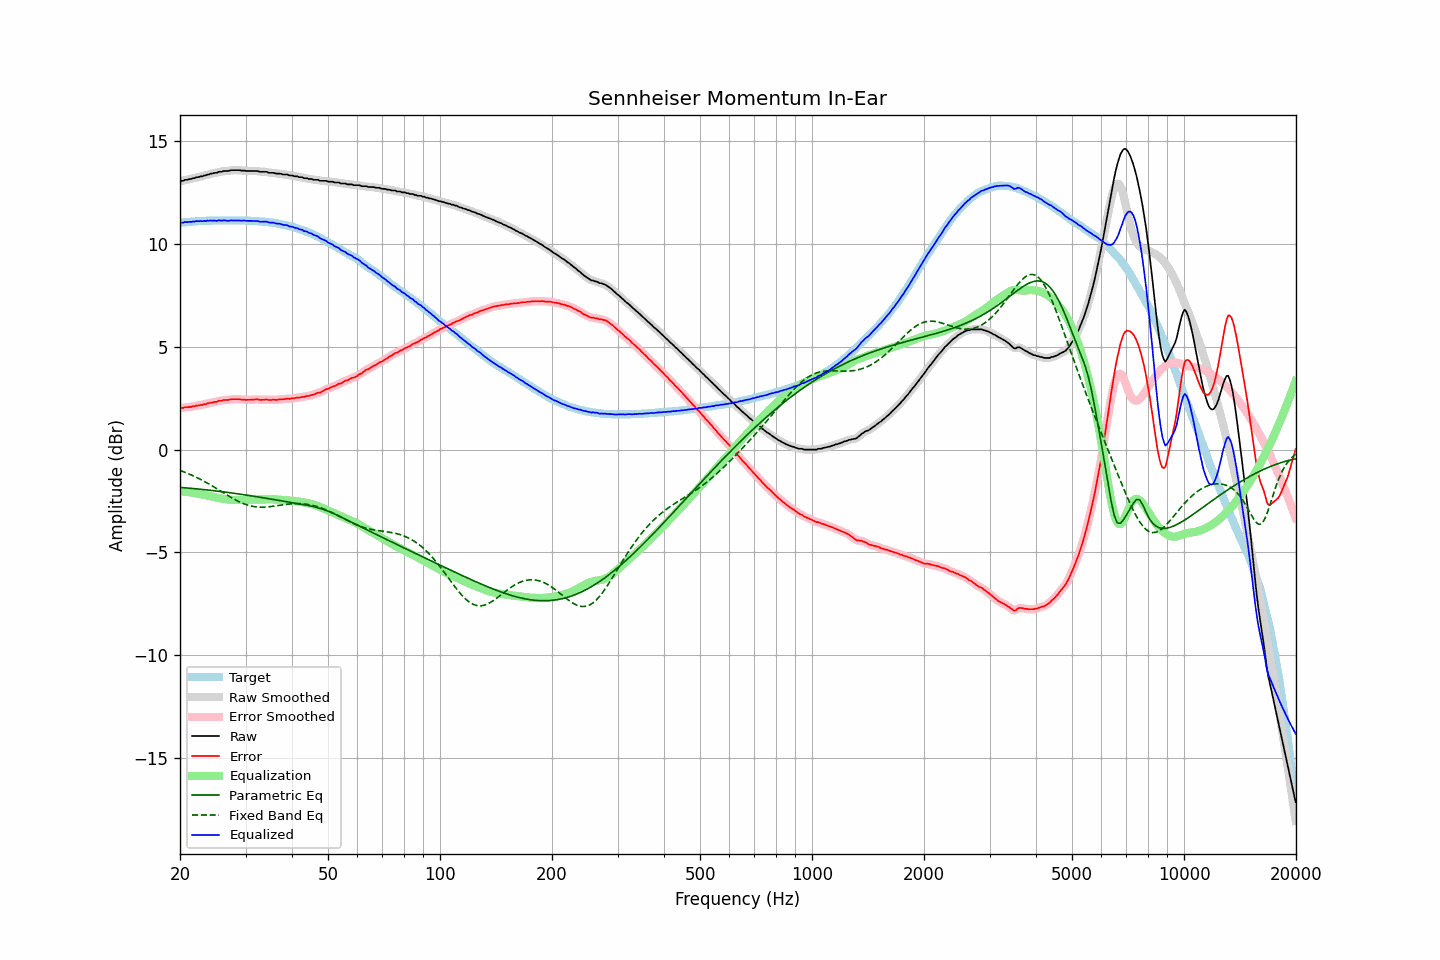

The file beside this chart, header and first rows:
frequency, raw, error, smoothed, error_smoothed, equalization, parametric_eq, fixed_band_eq, equalized_raw, equalized_smoothed, target
20.00, 13.06, 2.02, 13.06, 2.02, -2.02, -1.84, -1.01, 11.04, 11.04, 11.04
20.20, 13.08, 2.03, 13.08, 2.03, -2.03, -1.84, -1.04, 11.05, 11.05, 11.05
20.40, 13.08, 2.02, 13.09, 2.04, -2.04, -1.85, -1.07, 11.04, 11.06, 11.06
20.61, 13.13, 2.06, 13.11, 2.05, -2.05, -1.86, -1.10, 11.08, 11.06, 11.07
20.81, 13.13, 2.06, 13.13, 2.06, -2.06, -1.86, -1.13, 11.07, 11.07, 11.07
21.02, 13.14, 2.06, 13.15, 2.07, -2.07, -1.87, -1.17, 11.07, 11.08, 11.08
21.23, 13.17, 2.08, 13.16, 2.08, -2.08, -1.88, -1.20, 11.09, 11.08, 11.09
21.44, 13.17, 2.07, 13.18, 2.09, -2.09, -1.89, -1.23, 11.08, 11.09, 11.10
21.66, 13.21, 2.11, 13.20, 2.10, -2.10, -1.89, -1.27, 11.11, 11.10, 11.10
21.87, 13.21, 2.10, 13.22, 2.12, -2.12, -1.90, -1.31, 11.10, 11.11, 11.11
22.09, 13.25, 2.14, 13.24, 2.13, -2.13, -1.91, -1.34, 11.12, 11.11, 11.11
22.31, 13.26, 2.14, 13.26, 2.15, -2.14, -1.92, -1.38, 11.12, 11.12, 11.12
22.54, 13.27, 2.15, 13.28, 2.16, -2.16, -1.92, -1.42, 11.11, 11.12, 11.12
22.76, 13.30, 2.17, 13.29, 2.17, -2.17, -1.93, -1.46, 11.13, 11.12, 11.13
22.99, 13.30, 2.17, 13.31, 2.18, -2.19, -1.94, -1.50, 11.11, 11.12, 11.13
23.22, 13.34, 2.21, 13.33, 2.20, -2.21, -1.95, -1.54, 11.13, 11.13, 11.13
23.45, 13.34, 2.20, 13.35, 2.22, -2.22, -1.96, -1.59, 11.12, 11.13, 11.14
23.69, 13.39, 2.25, 13.38, 2.24, -2.24, -1.96, -1.63, 11.15, 11.14, 11.14
23.92, 13.39, 2.25, 13.40, 2.26, -2.26, -1.97, -1.67, 11.13, 11.14, 11.14
24.16, 13.43, 2.29, 13.42, 2.28, -2.28, -1.98, -1.72, 11.15, 11.15, 11.14
24.40, 13.43, 2.28, 13.44, 2.30, -2.29, -1.99, -1.77, 11.14, 11.15, 11.15
24.65, 13.46, 2.31, 13.45, 2.31, -2.31, -2.00, -1.81, 11.15, 11.14, 11.15
24.89, 13.47, 2.32, 13.47, 2.32, -2.33, -2.01, -1.86, 11.14, 11.14, 11.15
25.14, 13.47, 2.32, 13.49, 2.34, -2.34, -2.02, -1.91, 11.13, 11.15, 11.15
25.39, 13.52, 2.37, 13.50, 2.35, -2.36, -2.03, -1.96, 11.16, 11.14, 11.15
25.65, 13.52, 2.37, 13.52, 2.37, -2.37, -2.04, -2.01, 11.15, 11.15, 11.15
25.91, 13.52, 2.37, 13.54, 2.39, -2.38, -2.05, -2.05, 11.14, 11.15, 11.15
26.16, 13.56, 2.41, 13.55, 2.40, -2.40, -2.06, -2.10, 11.16, 11.15, 11.15
26.43, 13.56, 2.41, 13.56, 2.41, -2.41, -2.07, -2.15, 11.15, 11.15, 11.15
26.69, 13.56, 2.41, 13.56, 2.42, -2.42, -2.08, -2.20, 11.14, 11.14, 11.15
26.96, 13.56, 2.41, 13.57, 2.42, -2.43, -2.09, -2.25, 11.13, 11.14, 11.15
27.23, 13.58, 2.43, 13.58, 2.43, -2.44, -2.10, -2.29, 11.14, 11.14, 11.15
27.50, 13.60, 2.45, 13.59, 2.45, -2.44, -2.11, -2.34, 11.16, 11.15, 11.15
27.77, 13.60, 2.45, 13.60, 2.45, -2.45, -2.12, -2.38, 11.15, 11.15, 11.15
28.05, 13.60, 2.45, 13.60, 2.46, -2.45, -2.13, -2.43, 11.15, 11.15, 11.15
28.33, 13.60, 2.45, 13.60, 2.46, -2.45, -2.14, -2.47, 11.15, 11.15, 11.15
28.62, 13.60, 2.45, 13.60, 2.45, -2.45, -2.15, -2.51, 11.15, 11.15, 11.15
28.90, 13.60, 2.45, 13.59, 2.45, -2.45, -2.16, -2.55, 11.15, 11.15, 11.15
29.19, 13.58, 2.43, 13.59, 2.44, -2.44, -2.17, -2.58, 11.14, 11.15, 11.15
29.48, 13.58, 2.43, 13.58, 2.43, -2.43, -2.19, -2.61, 11.15, 11.15, 11.15
29.78, 13.58, 2.43, 13.57, 2.43, -2.43, -2.20, -2.65, 11.15, 11.14, 11.15
30.08, 13.56, 2.41, 13.57, 2.42, -2.43, -2.21, -2.67, 11.13, 11.14, 11.15
30.38, 13.56, 2.42, 13.56, 2.42, -2.43, -2.22, -2.70, 11.13, 11.13, 11.14
30.68, 13.56, 2.42, 13.56, 2.42, -2.43, -2.23, -2.72, 11.13, 11.13, 11.14
30.99, 13.56, 2.42, 13.56, 2.43, -2.43, -2.25, -2.74, 11.13, 11.13, 11.14
31.30, 13.56, 2.43, 13.56, 2.43, -2.43, -2.26, -2.76, 11.13, 11.13, 11.13
31.61, 13.56, 2.43, 13.56, 2.44, -2.43, -2.27, -2.77, 11.13, 11.13, 11.13
31.93, 13.56, 2.44, 13.56, 2.44, -2.43, -2.28, -2.78, 11.13, 11.13, 11.12
32.24, 13.56, 2.44, 13.55, 2.44, -2.43, -2.30, -2.79, 11.13, 11.12, 11.12
32.57, 13.54, 2.43, 13.54, 2.43, -2.43, -2.31, -2.80, 11.11, 11.11, 11.11
32.89, 13.52, 2.41, 13.53, 2.42, -2.43, -2.32, -2.80, 11.09, 11.10, 11.11
33.22, 13.52, 2.42, 13.52, 2.42, -2.43, -2.33, -2.80, 11.09, 11.09, 11.10
33.55, 13.52, 2.42, 13.52, 2.43, -2.43, -2.35, -2.80, 11.09, 11.09, 11.10
33.89, 13.52, 2.43, 13.52, 2.43, -2.42, -2.36, -2.80, 11.10, 11.09, 11.09
34.23, 13.52, 2.44, 13.51, 2.43, -2.42, -2.37, -2.79, 11.10, 11.08, 11.08
34.57, 13.48, 2.41, 13.49, 2.42, -2.42, -2.39, -2.78, 11.06, 11.07, 11.07
34.92, 13.47, 2.41, 13.48, 2.42, -2.42, -2.40, -2.78, 11.05, 11.06, 11.06
35.27, 13.47, 2.41, 13.47, 2.42, -2.42, -2.41, -2.77, 11.05, 11.05, 11.06
35.62, 13.47, 2.43, 13.46, 2.42, -2.42, -2.43, -2.76, 11.05, 11.04, 11.04
35.97, 13.45, 2.42, 13.45, 2.42, -2.42, -2.44, -2.75, 11.03, 11.03, 11.03
... 635 more rows
